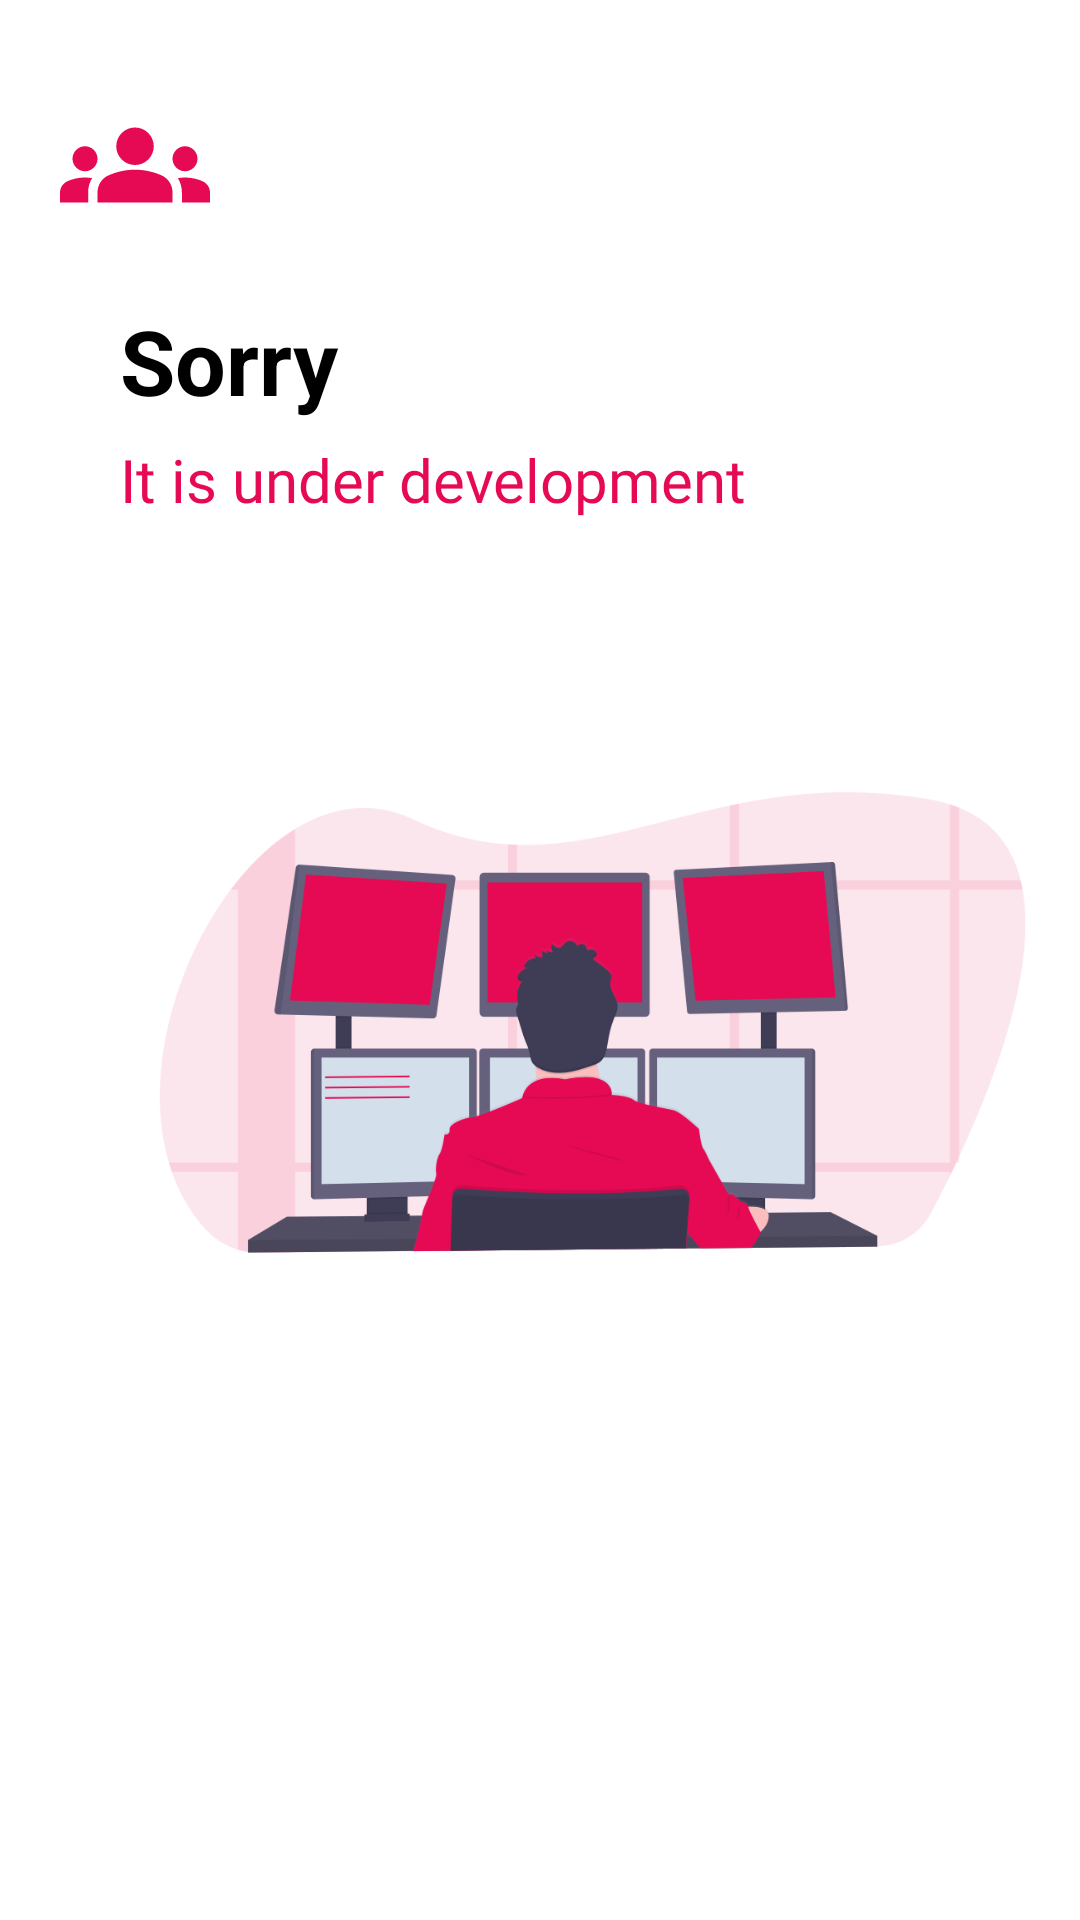

Write the Android layout XML for this screen, with the resource values it uses.
<!-- AndroidManifest.xml: application theme Theme.SocialShare -->
<!-- res/layout/activity_chatting.xml -->
<?xml version="1.0" encoding="utf-8"?>
<LinearLayout xmlns:android="http://schemas.android.com/apk/res/android"
    xmlns:app="http://schemas.android.com/apk/res-auto"
    xmlns:tools="http://schemas.android.com/tools"
    android:layout_width="match_parent"
    android:orientation="vertical"
    android:layout_height="match_parent"
    tools:context=".Chatting">

    <ImageView
        android:layout_width="50dp"
        android:layout_height="70dp"
        android:layout_marginLeft="20dp"
        android:layout_marginTop="20dp"
        android:src="@drawable/ic_baseline_groups_24">

    </ImageView>

    <TextView
        android:layout_width="match_parent"
        android:layout_height="wrap_content"
        android:textSize="30dp"
        android:text="Sorry"
        android:textStyle="bold"
        android:layout_marginTop="10dp"
        android:textColor="@color/black"
        android:layout_marginLeft="40dp">

    </TextView>

    <TextView
        android:layout_width="match_parent"
        android:layout_height="wrap_content"
        android:layout_marginLeft="40dp"
        android:layout_marginTop="6dp"
        android:fontFamily="@font/capriola"
        android:text="It is under development"
        android:textColor="#E60A54"
        android:textSize="20dp">

    </TextView>

    <ImageView
        android:layout_width="355dp"
        android:layout_marginLeft="20dp"
        android:layout_marginTop="20dp"
        android:layout_height="295dp"
        android:src="@drawable/sorry">

    </ImageView>

</LinearLayout>
<!-- resources referenced by this layout -->
<resources>
  <!-- drawable ic_baseline_groups_24 (drawable) -->
  <vector android:height="24dp" android:tint="#E60A54"
      android:viewportHeight="24" android:viewportWidth="24"
      android:width="24dp" xmlns:android="http://schemas.android.com/apk/res/android">
      <path android:fillColor="@android:color/white" android:pathData="M12,12.75c1.63,0 3.07,0.39 4.24,0.9c1.08,0.48 1.76,1.56 1.76,2.73L18,18H6l0,-1.61c0,-1.18 0.68,-2.26 1.76,-2.73C8.93,13.14 10.37,12.75 12,12.75zM4,13c1.1,0 2,-0.9 2,-2c0,-1.1 -0.9,-2 -2,-2s-2,0.9 -2,2C2,12.1 2.9,13 4,13zM5.13,14.1C4.76,14.04 4.39,14 4,14c-0.99,0 -1.93,0.21 -2.78,0.58C0.48,14.9 0,15.62 0,16.43V18l4.5,0v-1.61C4.5,15.56 4.73,14.78 5.13,14.1zM20,13c1.1,0 2,-0.9 2,-2c0,-1.1 -0.9,-2 -2,-2s-2,0.9 -2,2C18,12.1 18.9,13 20,13zM24,16.43c0,-0.81 -0.48,-1.53 -1.22,-1.85C21.93,14.21 20.99,14 20,14c-0.39,0 -0.76,0.04 -1.13,0.1c0.4,0.68 0.63,1.46 0.63,2.29V18l4.5,0V16.43zM12,6c1.66,0 3,1.34 3,3c0,1.66 -1.34,3 -3,3s-3,-1.34 -3,-3C9,7.34 10.34,6 12,6z"/>
  </vector>
  <!-- drawable sorry: png bitmap (drawable-v24, 46563 bytes) -->
  <style name="Theme.SocialShare" parent="Theme.MaterialComponents.Light.NoActionBar">
          
          <item name="colorPrimary">@color/purple_500</item>
          <item name="colorPrimaryVariant">#E60A54</item>
          <item name="colorOnPrimary">@color/white</item>
          
          <item name="colorSecondary">@color/teal_200</item>
          <item name="colorSecondaryVariant">@color/teal_700</item>
          <item name="colorOnSecondary">@color/black</item>
          
          <item name="android:statusBarColor" tools:targetApi="l">?attr/colorPrimaryVariant</item>
          
      </style>
  <!-- not gathered from this repository: default colours our renderer supplied (Android Studio template values) -->
  <color name="purple_500">#FF6200EE</color>
  <color name="teal_200">#FF03DAC5</color>
  <color name="teal_700">#FF018786</color>
  <color name="black">#FF000000</color>
  <color name="white">#FFFFFFFF</color>
</resources>
